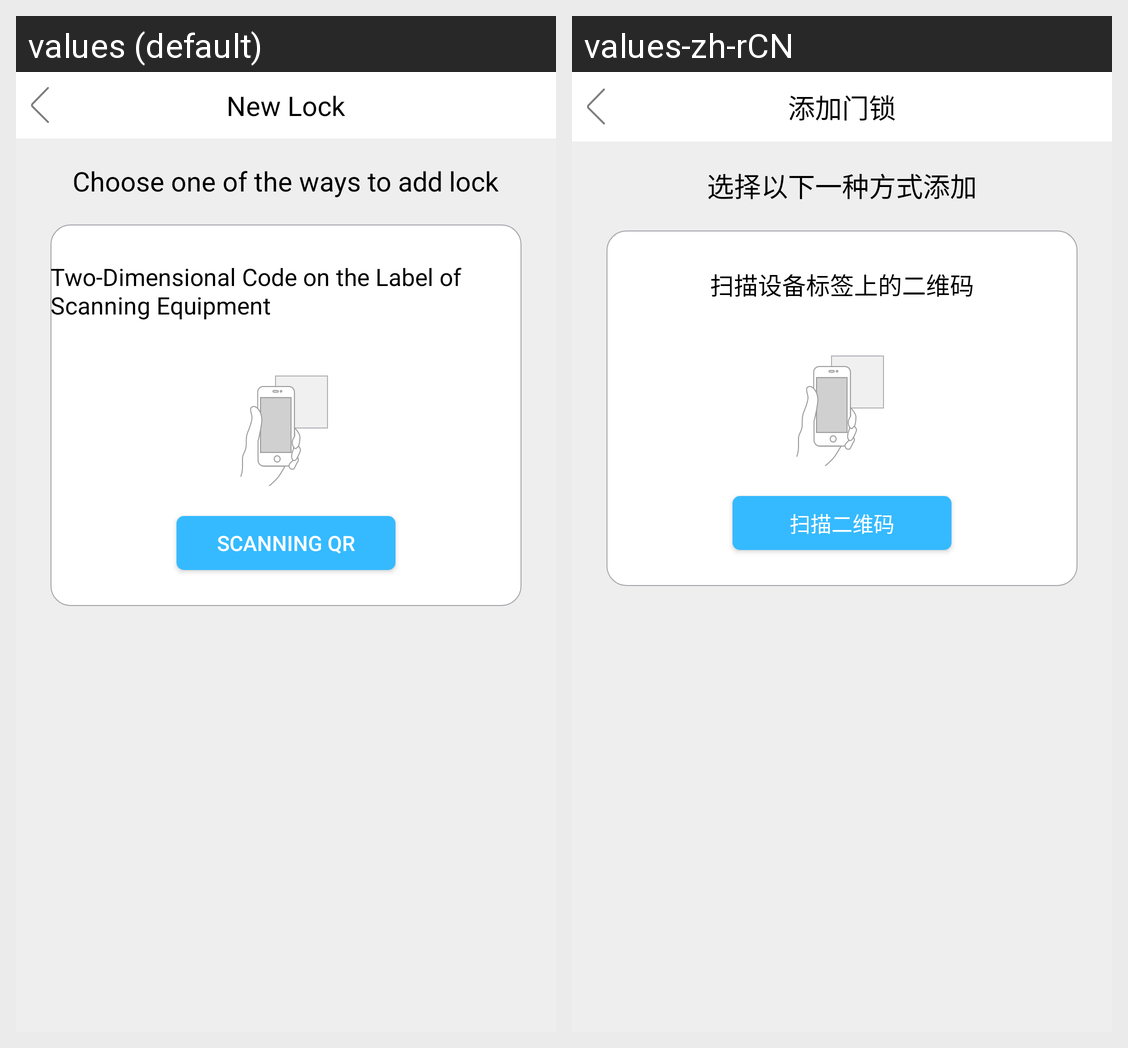

The same Android screen rendered under two of its app's locales, left to right. List the strings drawn on it with the default value and each locale's translation.
Android screen res/layout/activity_add_lock_select_way.xml rendered under 2 locales, left to right: values (default), values-zh-rCN. Device: Nexus 5 (rendered at 1080×1920; each locale shown at half size, 540×960, under a caption strip naming it); theme AppTheme.
Strings drawn on this screen, with the default value and each locale's value (text and hints the layout hard-codes, and strings that could not be matched under every locale, appear in the picture but are not listed):

add_lock
  values: New Lock
  values-zh-rCN: 添加门锁

choose_add_way
  values: Choose one of the ways to add lock
  values-zh-rCN: 选择以下一种方式添加

input_code_of_tag_or_scan_qr
  values: Two-Dimensional Code on the Label of Scanning Equipment
  values-zh-rCN: 扫描设备标签上的二维码

title_scan_qr
  values: Scanning QR
  values-zh-rCN: 扫描二维码
